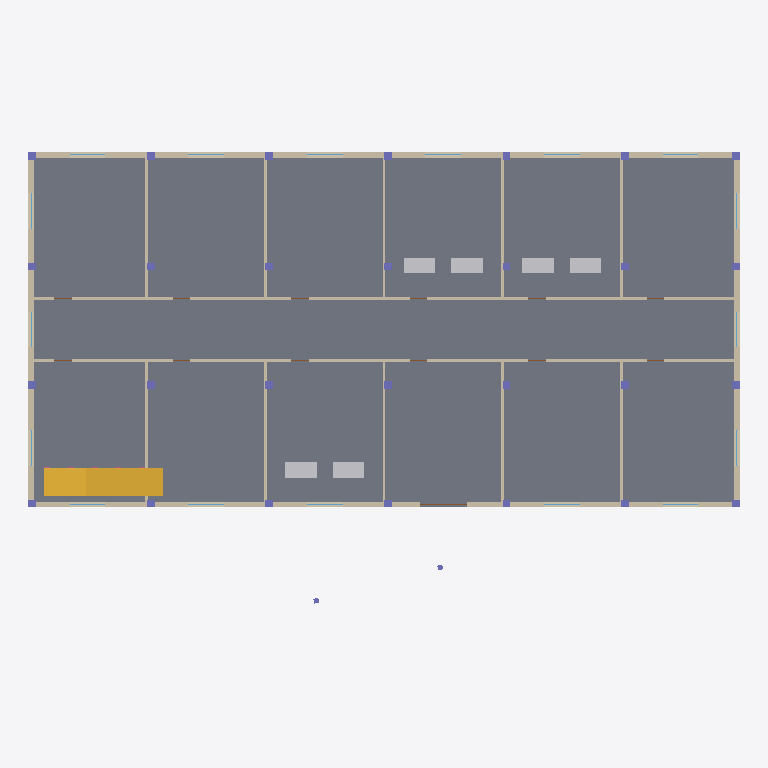
Plan cut of the same IFC building model at storey 'Piano terra' (level 0.00 m, cut at 1.40 m), seen from above with north up, elements coloured by IFC class: 28 columns (violet), 17 windows (light blue), 16 walls (beige), 6 other elements (light grey), 1 slab (grey), 1 stair (yellow), 1 door (brown), 1 railing (pink). Cut surfaces are drawn darker.
Extent 36.0 m × 23.5 m × 21.5 m (x, y, z). Storeys (6): Piano interrato at -3.60 m; Piano terra at 0.00 m; Piano 1 at 3.60 m; Piano 2 at 7.20 m; Piano 3 at 10.80 m; Copertura at 14.40 m. Elements (616): 225 IfcBeam, 142 IfcColumn, 88 IfcWall, 71 IfcWindow, 62 IfcDoor, 12 IfcFurnishingElement, 7 IfcSlab, 4 IfcRailing, 4 IfcStair, 1 IfcRoof.

HEADER;
FILE_DESCRIPTION(('ViewDefinition [ReferenceView_V1.2]'),'2;1');
FILE_NAME('ospedale-complesso.ifc','2026-10-28T12:00:00',('CDE SkyTower'),('Nexora'),'cde genera-ifc','CDE SkyTower','');
FILE_SCHEMA(('IFC4'));
ENDSEC;
DATA;
#12=IFCPROJECT('1b4oSE9fuDD$AdJUHIvhGu',$,'Nuovo Ospedale Nord','Modello architettonico e strutturale di prova',$,$,$,(#5),#11);
#19=IFCSITE('3IFmWa4eilCmnSVz2cewHG',$,'Lotto ospedaliero',$,$,#18,$,$,.ELEMENT.,$,$,$,$,$);
#24=IFCBUILDING('0szdNCWUTEzUZYNPGEsGHr',$,'Padiglione B','Corpo degenze e ambulatori',$,#23,$,$,.ELEMENT.,$,$,$);
#28=IFCBUILDINGSTOREY('1h3LIRRmDdMXO0ere9cL3O',$,'Piano interrato',$,$,#27,$,$,.ELEMENT.,-3.6);
#1408=IFCBUILDINGSTOREY('2q0Rg5SC7SeNLhSecDrZov',$,'Piano terra',$,$,#1407,$,$,.ELEMENT.,0.0);
#3294=IFCBUILDINGSTOREY('0X_HgPVbHDLj2MlzPk46mE',$,'Piano 1',$,$,#3293,$,$,.ELEMENT.,3.6);
#5148=IFCBUILDINGSTOREY('0Qn4wIoNHpAu_kObwoUFW1',$,'Piano 2',$,$,#5147,$,$,.ELEMENT.,7.2);
#6942=IFCBUILDINGSTOREY('1Ru41Na7w9V9Fl1mHSuYPN',$,'Piano 3',$,$,#6941,$,$,.ELEMENT.,10.8);
#8578=IFCBUILDINGSTOREY('0FPqk1Bh9gfsc9s9um9zjn',$,'Copertura',$,$,#8577,$,$,.ELEMENT.,14.4);
#1418=IFCSLAB('24TekCLDqBfM9aPxe4eGL7',$,'Solaio P0',$,$,#1411,#1417,'SOL-P0',.FLOOR.);
#2305=IFCWALL('3_dhIjzzNn986nm2NHvD2Z',$,'Muro perimetrale nord P0',$,$,#2298,#2304,'MUR-N-P0',.STANDARD.);
#3109=IFCSTAIR('1nGsuTLEeWOVmdreDVjjOb',$,'Scala S1 P0',$,$,#2988,#3108,'SCA-S1-P0',.STRAIGHT_RUN_STAIR.);
#2158=IFCWALL('04qhu9eBLOP0p$y5IE_wH2',$,'Muro perimetrale sud P0',$,$,#2151,#2157,'MUR-S-P0',.STANDARD.);
#2453=IFCWALL('35xrpxC9doSL3BG7g2pdXl',$,'Muro perimetrale ovest P0',$,$,#2446,#2452,'MUR-O-P0',.STANDARD.);
#2532=IFCWALL('1xiT4aJGERSZqP9godxqzT',$,'Muro perimetrale est P0',$,$,#2525,#2531,'MUR-E-P0',.STANDARD.);
#2611=IFCWALL('30YbZNLfHwUaKkS4rWUaSo',$,'Parete corridoio sud P0',$,$,#2604,#2610,'PAR-CS-P0',.STANDARD.);
#2753=IFCWALL('1Cux3C4WALBnbrDh4SjBfL',$,'Parete corridoio nord P0',$,$,#2746,#2752,'PAR-CN-P0',.STANDARD.);
#3165=IFCFURNISHINGELEMENT('1F1kbQqbAc5yJBe3XRJ0rp',$,'Scrivania 1 Ufficio 3 P0',$,$,#3158,#3164,'ARR-S3-1-P0');
#3175=IFCFURNISHINGELEMENT('0MTtJlRhJ$_CtEn0ZIRnrs',$,'Scrivania 2 Ufficio 3 P0',$,$,#3168,#3174,'ARR-S3-2-P0');
#3223=IFCFURNISHINGELEMENT('2R2QjLvWTzUH0N3Ik$JZ0i',$,'Scrivania 2 Ambulatorio 4 P0',$,$,#3216,#3222,'ARR-N4-2-P0');
#3237=IFCFURNISHINGELEMENT('0BA6nmdV9DNlGfnYBrAoL9',$,'Scrivania 1 Studio medico 5 P0',$,$,#3230,#3236,'ARR-N5-1-P0');
#3213=IFCFURNISHINGELEMENT('0nvwxHGSlCEW$VVCRhYYNy',$,'Scrivania 1 Ambulatorio 4 P0',$,$,#3206,#3212,'ARR-N4-1-P0');
#3247=IFCFURNISHINGELEMENT('2mY2GHjtLmfByMZQT37Rm$',$,'Scrivania 2 Studio medico 5 P0',$,$,#3240,#3246,'ARR-N5-2-P0');
#2955=IFCWALL('0mqAAuL4b0uIfc_HFkVGhY',$,'Tramezzo 4 P0',$,$,#2948,#2954,'TRA-4S-P0',.STANDARD.);
#2905=IFCWALL('2OcydS_L$ee0OCY0GsWzIy',$,'Tramezzo 1 nord P0',$,$,#2898,#2904,'TRA-1N-P0',.STANDARD.);
#2965=IFCWALL('26MI93xvNkwAS8AASlVRe8',$,'Tramezzo 4 nord P0',$,$,#2958,#2964,'TRA-4N-P0',.STANDARD.);
#2915=IFCWALL('2rkKhp3KLhu6fMgiCaL4Z8',$,'Tramezzo 2 P0',$,$,#2908,#2914,'TRA-2S-P0',.STANDARD.);
#2975=IFCWALL('1Fq_TO22elJNUrgyk$3X7W',$,'Tramezzo 5 P0',$,$,#2968,#2974,'TRA-5S-P0',.STANDARD.);
#2925=IFCWALL('1p6xn1PB2x52yXVd8FPGOu',$,'Tramezzo 2 nord P0',$,$,#2918,#2924,'TRA-2N-P0',.STANDARD.);
#2985=IFCWALL('3MqGRxOEqpeBcoK_Eg61D5',$,'Tramezzo 5 nord P0',$,$,#2978,#2984,'TRA-5N-P0',.STANDARD.);
#2895=IFCWALL('0DwcvEPBdB7Em3BcibULmO',$,'Tramezzo 1 P0',$,$,#2888,#2894,'TRA-1S-P0',.STANDARD.);
#2935=IFCWALL('1GRsYiuZA9bBP7wAZbxaoH',$,'Tramezzo interno P0',$,$,#2928,#2934,'TRA-3S-P0',.STANDARD.);
#2945=IFCWALL('0KKGF7$ruT7npx2WQxayZh',$,'Tramezzo interno nord P0',$,$,#2938,#2944,'TRA-3N-P0',.STANDARD.);
#1438=IFCCOLUMN('3h9VYX$2vgMHpZl0mGTLoN',$,'Pilastro B1 P0',$,$,#1431,#1437,'PIL-B1-P0',.COLUMN.);
#1458=IFCCOLUMN('15d9HSG$m59nM52WCQqjNn',$,'Pilastro D1 P0',$,$,#1451,#1457,'PIL-D1-P0',.COLUMN.);
#1478=IFCCOLUMN('3HtEnJ8IgDcy5wac95E$IH',$,'Pilastro B2 P0',$,$,#1471,#1477,'PIL-B2-P0',.COLUMN.);
#1518=IFCCOLUMN('1JkNDtiqwEpdwUvHsI4e9C',$,'Pilastro B3 P0',$,$,#1511,#1517,'PIL-B3-P0',.COLUMN.);
#1498=IFCCOLUMN('1dx39gGZGpLF8jA8BHg9it',$,'Pilastro D2 P0',$,$,#1491,#1497,'PIL-D2-P0',.COLUMN.);
#1538=IFCCOLUMN('3bCMbWRE6JmYxledcmBZsD',$,'Pilastro D3 P0',$,$,#1531,#1537,'PIL-D3-P0',.COLUMN.);
#1558=IFCCOLUMN('12iuTLpJU83XQiGP6YQg2k',$,'Pilastro B4 P0',$,$,#1551,#1557,'PIL-B4-P0',.COLUMN.);
#1578=IFCCOLUMN('0V9aAgtDxI14Ep3sOH3Yos',$,'Pilastro D4 P0',$,$,#1571,#1577,'PIL-D4-P0',.COLUMN.);
#1638=IFCCOLUMN('3kfxjaCwSLQ2vVbGmCvQzf',$,'Pilastro B6 P0',$,$,#1631,#1637,'PIL-B6-P0',.COLUMN.);
#1658=IFCCOLUMN('1o68Z$IZhVcJIp$s32Rdf2',$,'Pilastro D6 P0',$,$,#1651,#1657,'PIL-D6-P0',.COLUMN.);
#1678=IFCCOLUMN('3_btnM1APMKSszvqTOrGyR',$,'Pilastro B7 P0',$,$,#1671,#1677,'PIL-B7-P0',.COLUMN.);
#1698=IFCCOLUMN('3wOPTqZH6EDu5oYWUxgoVs',$,'Pilastro D7 P0',$,$,#1691,#1697,'PIL-D7-P0',.COLUMN.);
#1428=IFCCOLUMN('3rzLJjWoEUzKkYuM6VkQzG',$,'Pilastro A1 P0',$,$,#1421,#1427,'PIL-A1-P0',.COLUMN.);
#1448=IFCCOLUMN('3WMpuJ_C4G_pg2WLd9qYbG',$,'Pilastro C1 P0',$,$,#1441,#1447,'PIL-C1-P0',.COLUMN.);
#1468=IFCCOLUMN('0kUYRfnsnWF_Ve_VOA8dE5',$,'Pilastro A2 P0',$,$,#1461,#1467,'PIL-A2-P0',.COLUMN.);
#1488=IFCCOLUMN('2j39kswL9gQTb_bdji6Dc2',$,'Pilastro C2 P0',$,$,#1481,#1487,'PIL-C2-P0',.COLUMN.);
#1508=IFCCOLUMN('23oCiewqxIuubUYsicFFfU',$,'Pilastro A3 P0',$,$,#1501,#1507,'PIL-A3-P0',.COLUMN.);
#1528=IFCCOLUMN('3CiSKT3heEg4Tme8SMvlx3',$,'Pilastro C3 P0',$,$,#1521,#1527,'PIL-C3-P0',.COLUMN.);
#1548=IFCCOLUMN('04JnLqy3UlnaJOAbCIYRhw',$,'Pilastro A4 P0',$,$,#1541,#1547,'PIL-A4-P0',.COLUMN.);
#1568=IFCCOLUMN('0uxxhhsp7CqfknW_4LS2Ph',$,'Pilastro C4 P0',$,$,#1561,#1567,'PIL-C4-P0',.COLUMN.);
#1598=IFCCOLUMN('3gMMUQxJeog6hoLqYDbPmn',$,'Pilastro B5 P0',$,$,#1591,#1597,'PIL-B5-P0',.COLUMN.);
#1618=IFCCOLUMN('3mAGKnFGed2xMaCi_6u_Sc',$,'Pilastro D5 P0',$,$,#1611,#1617,'PIL-D5-P0',.COLUMN.);
#1628=IFCCOLUMN('132v7jALIwNFWULDqS1GB6',$,'Pilastro A6 P0',$,$,#1621,#1627,'PIL-A6-P0',.COLUMN.);
#1648=IFCCOLUMN('27zJtTJXJLSQ3mbjfFthli',$,'Pilastro C6 P0',$,$,#1641,#1647,'PIL-C6-P0',.COLUMN.);
#1668=IFCCOLUMN('15GFGcBOhOmAmIVfE01Svq',$,'Pilastro A7 P0',$,$,#1661,#1667,'PIL-A7-P0',.COLUMN.);
#1688=IFCCOLUMN('04k1Lz0_sv80brWq107MZx',$,'Pilastro C7 P0',$,$,#1681,#1687,'PIL-C7-P0',.COLUMN.);
#1588=IFCCOLUMN('3_YjIXLjAcZ0Bqiq9qAe1Z',$,'Pilastro A5 P0',$,$,#1581,#1587,'PIL-A5-P0',.COLUMN.);
#1608=IFCCOLUMN('0B3uSx8HJWQ9ydzIn4adJI',$,'Pilastro C5 P0',$,$,#1601,#1607,'PIL-C5-P0',.COLUMN.);
#2248=IFCDOOR('2V0xnQJUv84h5X1$6_Gtnx',$,'Porta 4 Muro perimetrale sud P0',$,$,#2241,#2247,'MUR-S-P0-P4',2.7,2.4,.DOOR.,.SINGLE_SWING_LEFT.,$);
#2203=IFCWINDOW('0y6kaNG$kVlDYSDh8J3oUo',$,'Finestra 2 Muro perimetrale sud P0',$,$,#2195,#2202,'MUR-S-P0-F2',1.5,1.8,.WINDOW.,.SINGLE_PANEL.,$);
#2226=IFCWINDOW('19ZR_ehmQyz_aKLzjwe6Zn',$,'Finestra 3 Muro perimetrale sud P0',$,$,#2218,#2225,'MUR-S-P0-F3',1.5,1.8,.WINDOW.,.SINGLE_PANEL.,$);
#2271=IFCWINDOW('2rU92SIdMHydrNNHUi_orU',$,'Finestra 5 Muro perimetrale sud P0',$,$,#2263,#2270,'MUR-S-P0-F5',1.5,1.8,.WINDOW.,.SINGLE_PANEL.,$);
#2350=IFCWINDOW('1TVFxHj0tbRHpORy7Z2MOP',$,'Finestra 2 Muro perimetrale nord P0',$,$,#2342,#2349,'MUR-N-P0-F2',1.5,1.8,.WINDOW.,.SINGLE_PANEL.,$);
#2373=IFCWINDOW('2wAAPvJKofnsV9ZxbpPGRi',$,'Finestra 3 Muro perimetrale nord P0',$,$,#2365,#2372,'MUR-N-P0-F3',1.5,1.8,.WINDOW.,.SINGLE_PANEL.,$);
#2396=IFCWINDOW('3md0hx7hi7b6NqLghMp$SO',$,'Finestra 4 Muro perimetrale nord P0',$,$,#2388,#2395,'MUR-N-P0-F4',1.5,1.8,.WINDOW.,.SINGLE_PANEL.,$);
#2419=IFCWINDOW('0JZlxvbjH83zwsUkV$iDsU',$,'Finestra 5 Muro perimetrale nord P0',$,$,#2411,#2418,'MUR-N-P0-F5',1.5,1.8,.WINDOW.,.SINGLE_PANEL.,$);
#2475=IFCWINDOW('3WBvfowTOboMPf8LYXWcCd',$,'Finestra 1 Muro perimetrale ovest P0',$,$,#2467,#2474,'MUR-O-P0-F1',1.5,1.8,.WINDOW.,.SINGLE_PANEL.,$);
#2521=IFCWINDOW('2z7caIlJ4xxa5uMyPCEiRy',$,'Finestra 3 Muro perimetrale ovest P0',$,$,#2513,#2520,'MUR-O-P0-F3',1.5,1.8,.WINDOW.,.SINGLE_PANEL.,$);
#2554=IFCWINDOW('3Fqzrov_pz380deg8rDo8r',$,'Finestra 1 Muro perimetrale est P0',$,$,#2546,#2553,'MUR-E-P0-F1',1.5,1.8,.WINDOW.,.SINGLE_PANEL.,$);
#2600=IFCWINDOW('1Y0QdJQQmF0zxWg4E$wO_C',$,'Finestra 3 Muro perimetrale est P0',$,$,#2592,#2599,'MUR-E-P0-F3',1.5,1.8,.WINDOW.,.SINGLE_PANEL.,$);
#2180=IFCWINDOW('3kk9$nluvHgX7or4tCDUWq',$,'Finestra 1 Muro perimetrale sud P0',$,$,#2172,#2179,'MUR-S-P0-F1',1.5,1.8,.WINDOW.,.SINGLE_PANEL.,$);
#2294=IFCWINDOW('1v4kzAxwvTJXNwYsNwPdBD',$,'Finestra 6 Muro perimetrale sud P0',$,$,#2286,#2293,'MUR-S-P0-F6',1.5,1.8,.WINDOW.,.SINGLE_PANEL.,$);
#2327=IFCWINDOW('0N7XgCbDjVZnCPr2GryGC0',$,'Finestra 1 Muro perimetrale nord P0',$,$,#2319,#2326,'MUR-N-P0-F1',1.5,1.8,.WINDOW.,.SINGLE_PANEL.,$);
#2442=IFCWINDOW('0c7q3VxuBHewACzx597fdr',$,'Finestra 6 Muro perimetrale nord P0',$,$,#2434,#2441,'MUR-N-P0-F6',1.5,1.8,.WINDOW.,.SINGLE_PANEL.,$);
#2498=IFCWINDOW('3UbYfjfFrNnIDvVKN0hjd5',$,'Finestra 2 Muro perimetrale ovest P0',$,$,#2490,#2497,'MUR-O-P0-F2',1.5,1.8,.WINDOW.,.SINGLE_PANEL.,$);
#2577=IFCWINDOW('0ikD5C5paGupvyPMSnGPTr',$,'Finestra 2 Muro perimetrale est P0',$,$,#2569,#2576,'MUR-E-P0-F2',1.5,1.8,.WINDOW.,.SINGLE_PANEL.,$);
#3143=IFCRAILING('0K1wip0BmYonlafTihLAzt',$,'Ringhiera scala S1 P0',$,$,#3112,#3142,$,.HANDRAIL.);
ENDSEC;
